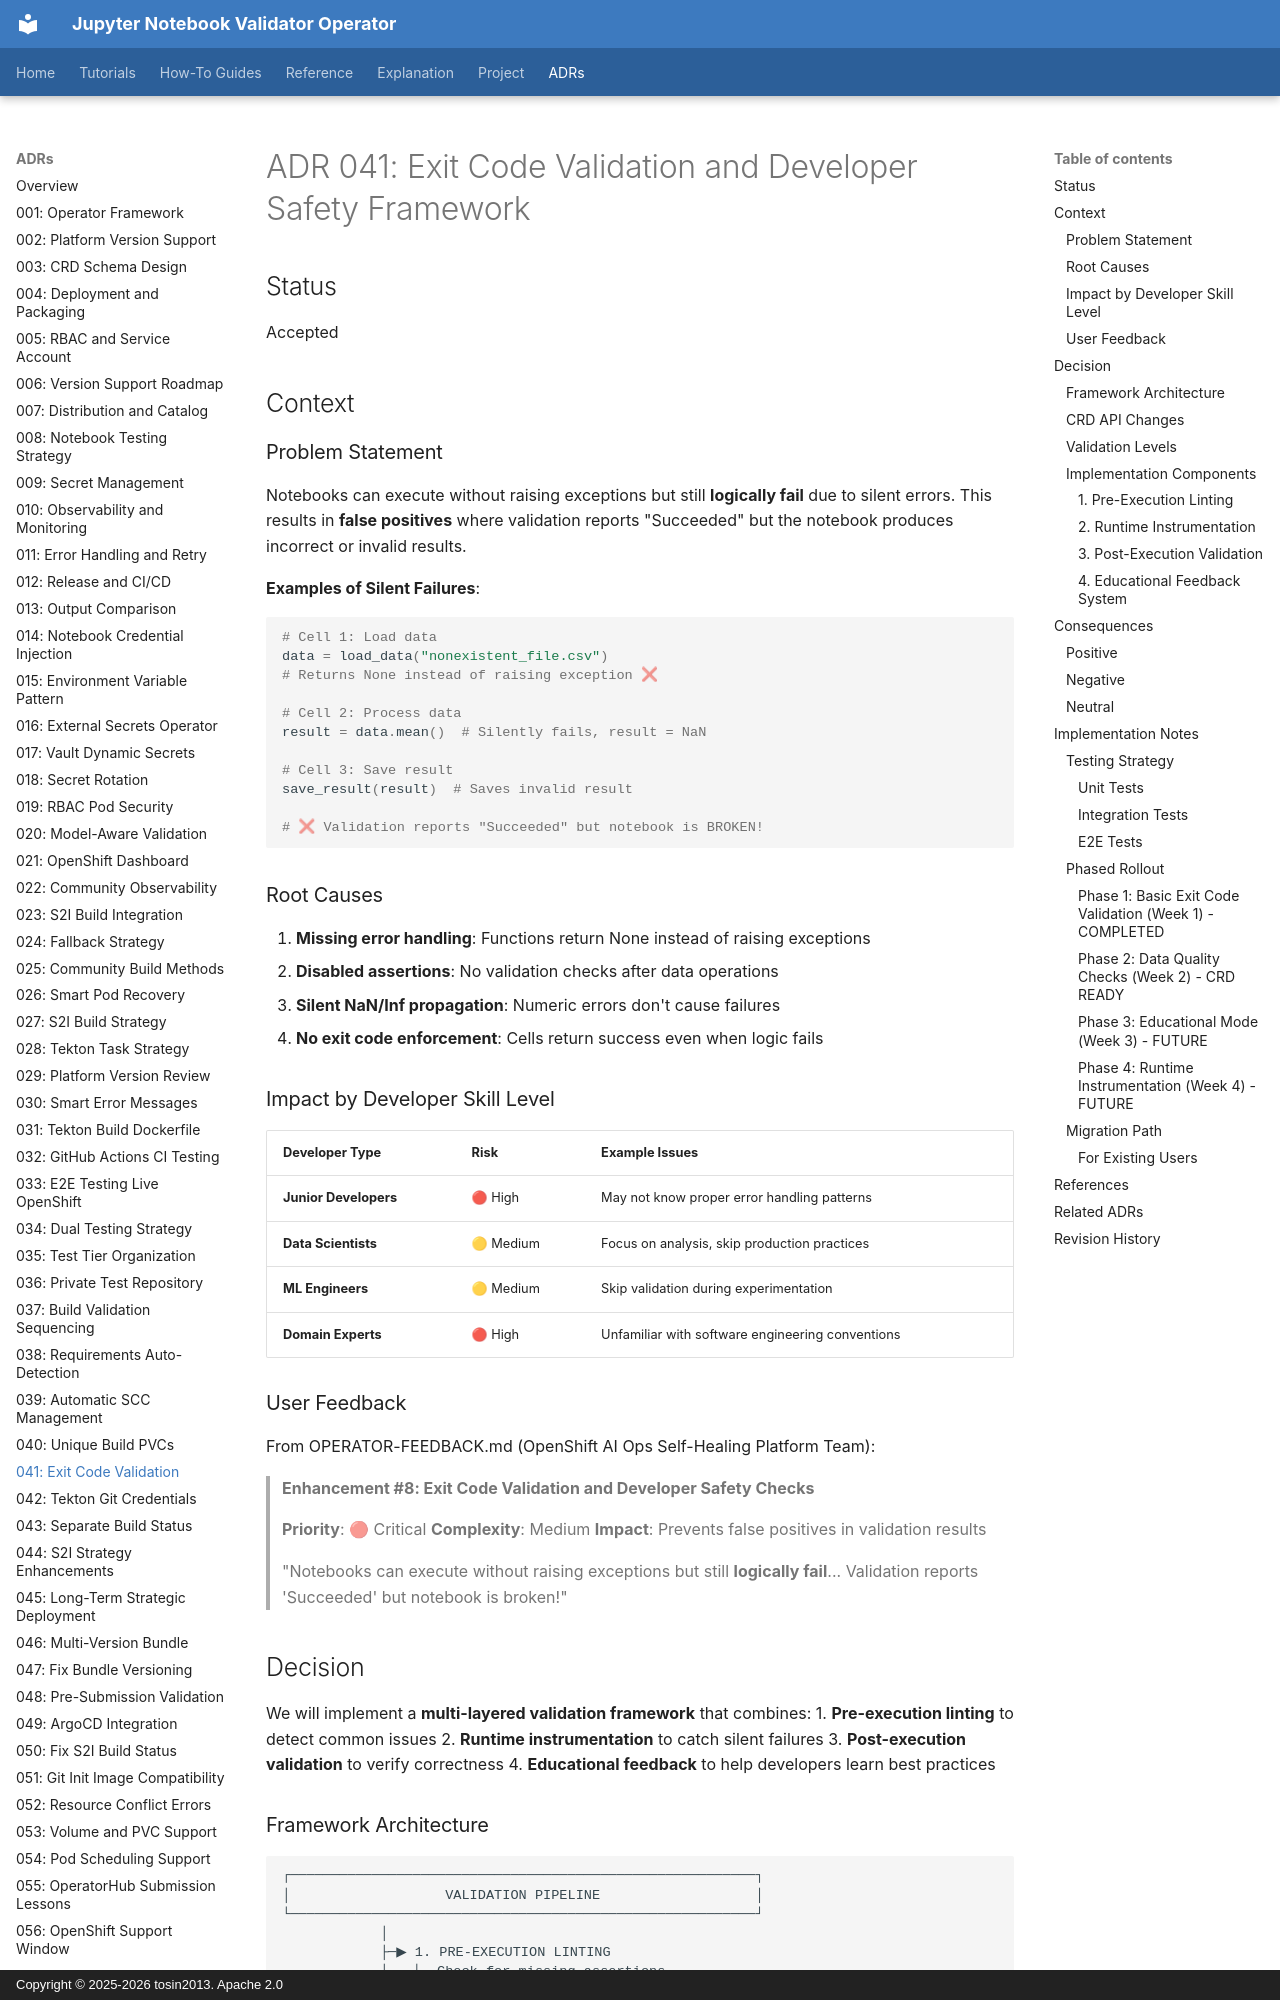

repository: tosin2013/jupyter-notebook-validator-operator · page: adrs/041-exit-code-validation-and-developer-safety-framework/index.html · generator: mkdocs · copyright: Copyright © 2025-2026 tosin2013. Apache 2.0

# ADR 041: Exit Code Validation and Developer Safety Framework

## Status
Accepted

## Context

### Problem Statement
Notebooks can execute without raising exceptions but still **logically fail** due to silent errors. This results in **false positives** where validation reports "Succeeded" but the notebook produces incorrect or invalid results.

**Examples of Silent Failures**:

```python
# Cell 1: Load data
data = load_data("nonexistent_file.csv")
# Returns None instead of raising exception ❌

# Cell 2: Process data
result = data.mean()  # Silently fails, result = NaN

# Cell 3: Save result
save_result(result)  # Saves invalid result

# ❌ Validation reports "Succeeded" but notebook is BROKEN!
```

### Root Causes
1. **Missing error handling**: Functions return None instead of raising exceptions
2. **Disabled assertions**: No validation checks after data operations
3. **Silent NaN/Inf propagation**: Numeric errors don't cause failures
4. **No exit code enforcement**: Cells return success even when logic fails

### Impact by Developer Skill Level

| Developer Type | Risk | Example Issues |
|----------------|------|----------------|
| **Junior Developers** | 🔴 High | May not know proper error handling patterns |
| **Data Scientists** | 🟡 Medium | Focus on analysis, skip production practices |
| **ML Engineers** | 🟡 Medium | Skip validation during experimentation |
| **Domain Experts** | 🔴 High | Unfamiliar with software engineering conventions |

### User Feedback
From OPERATOR-FEEDBACK.md (OpenShift AI Ops Self-Healing Platform Team):

> **Enhancement #8: Exit Code Validation and Developer Safety Checks**
>
> **Priority**: 🔴 Critical
> **Complexity**: Medium
> **Impact**: Prevents false positives in validation results
>
> "Notebooks can execute without raising exceptions but still **logically fail**... Validation reports 'Succeeded' but notebook is broken!"

## Decision

We will implement a **multi-layered validation framework** that combines:
1. **Pre-execution linting** to detect common issues
2. **Runtime instrumentation** to catch silent failures
3. **Post-execution validation** to verify correctness
4. **Educational feedback** to help developers learn best practices
